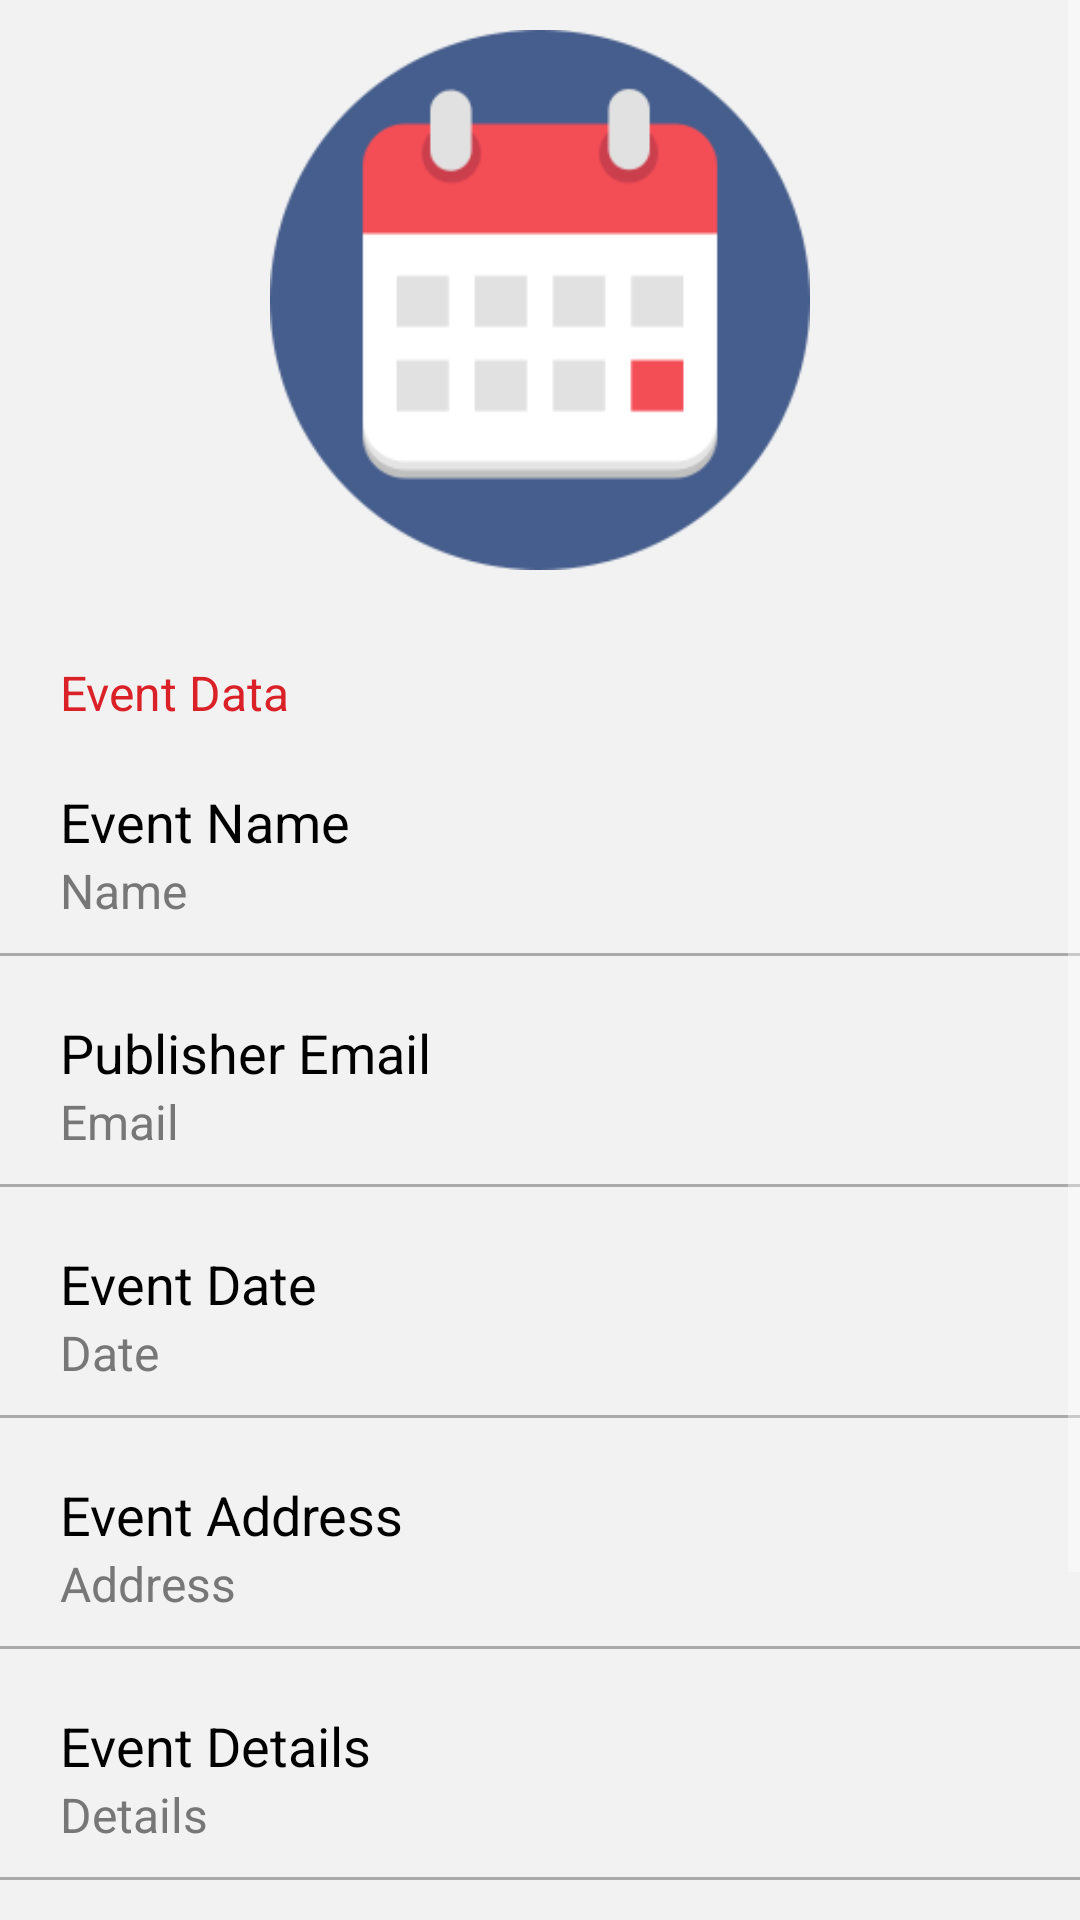

Produce the Android XML layout that renders to this screen, including the resource entries it uses.
<!-- AndroidManifest.xml: application theme SplashTheme -->
<!-- res/layout/activity_single_event.xml -->
<?xml version="1.0" encoding="utf-8"?>
<ScrollView xmlns:android="http://schemas.android.com/apk/res/android"
    xmlns:tools="http://schemas.android.com/tools"
    android:layout_width="match_parent"
    android:layout_height="match_parent"
    android:fillViewport="true">

    <LinearLayout xmlns:android="http://schemas.android.com/apk/res/android"
        xmlns:tools="http://schemas.android.com/tools"
        android:id="@+id/activity_single_event"
        android:layout_width="match_parent"
        android:layout_height="match_parent"
        android:background="@color/ofwaid"
        android:orientation="vertical"
        tools:context="com.scan.me.SingleEvent.SingleEvent">

        <ImageView
            android:layout_width="match_parent"
            android:layout_height="200dp"
            android:scaleType="centerInside"
            android:src="@drawable/event"
            android:id="@+id/_eImage"
            android:padding="10dp"
            />

        <TextView
            android:layout_width="wrap_content"
            android:layout_height="wrap_content"
            android:layout_marginLeft="20dp"
            android:layout_marginRight="20dp"
            android:layout_marginTop="20dp"
            android:text="Event Data"
            android:textColor="@color/colorText"
            android:textSize="16sp" />

        <LinearLayout
            android:layout_width="match_parent"
            android:layout_height="wrap_content"
            android:layout_marginTop="20dp"
            android:orientation="vertical"
            android:paddingBottom="10dp">

            <TextView
                android:layout_width="wrap_content"
                android:layout_height="wrap_content"
                android:layout_marginLeft="20dp"
                android:layout_marginRight="20dp"
                android:text="Event Name"
                android:textColor="@color/black"
                android:textSize="18sp" />

            <TextView
                android:id="@+id/_eName"
                android:layout_width="wrap_content"
                android:layout_height="wrap_content"
                android:layout_marginLeft="20dp"
                android:layout_marginRight="20dp"
                android:text="Name"
                android:textColor="@color/monsoon"
                android:textSize="16sp" />
        </LinearLayout>

        <View
            android:layout_width="match_parent"
            android:layout_height="1dp"
            android:background="@color/base" />

        <LinearLayout
            android:layout_width="match_parent"
            android:layout_height="wrap_content"
            android:layout_marginTop="20dp"
            android:orientation="vertical"
            android:paddingBottom="10dp">

            <TextView
                android:layout_width="wrap_content"
                android:layout_height="wrap_content"
                android:layout_marginLeft="20dp"
                android:layout_marginRight="20dp"
                android:text="Publisher Email"
                android:textColor="@color/black"
                android:textSize="18sp" />

            <TextView
                android:id="@+id/publisher_email"
                android:layout_width="wrap_content"
                android:layout_height="wrap_content"
                android:layout_marginLeft="20dp"
                android:layout_marginRight="20dp"
                android:text="Email"
                android:textColor="@color/monsoon"
                android:textSize="16sp" />
        </LinearLayout>

        <View
            android:layout_width="match_parent"
            android:layout_height="1dp"
            android:background="@color/base" />

        <LinearLayout
            android:layout_width="match_parent"
            android:layout_height="wrap_content"
            android:layout_marginTop="20dp"
            android:orientation="vertical"
            android:paddingBottom="10dp">

            <TextView
                android:layout_width="wrap_content"
                android:layout_height="wrap_content"
                android:layout_marginLeft="20dp"
                android:layout_marginRight="20dp"
                android:text="Event Date"
                android:textColor="@color/black"
                android:textSize="18sp" />

            <TextView
                android:id="@+id/_eDate"
                android:layout_width="wrap_content"
                android:layout_height="wrap_content"
                android:layout_marginLeft="20dp"
                android:layout_marginRight="20dp"
                android:text="Date"
                android:textColor="@color/monsoon"
                android:textSize="16sp" />
        </LinearLayout>

        <View
            android:layout_width="match_parent"
            android:layout_height="1dp"
            android:background="@color/base" />

        <LinearLayout
            android:layout_width="match_parent"
            android:layout_height="wrap_content"
            android:layout_marginTop="20dp"
            android:orientation="vertical"
            android:paddingBottom="10dp">

            <TextView
                android:layout_width="wrap_content"
                android:layout_height="wrap_content"
                android:layout_marginLeft="20dp"
                android:layout_marginRight="20dp"
                android:text="Event Address"
                android:textColor="@color/black"
                android:textSize="18sp" />

            <TextView
                android:id="@+id/_eAddress"
                android:layout_width="wrap_content"
                android:layout_height="wrap_content"
                android:layout_marginLeft="20dp"
                android:layout_marginRight="20dp"
                android:text="Address"
                android:textColor="@color/monsoon"
                android:textSize="16sp" />
        </LinearLayout>

        <View
            android:layout_width="match_parent"
            android:layout_height="1dp"
            android:background="@color/base" />

        <LinearLayout
            android:layout_width="match_parent"
            android:layout_height="wrap_content"
            android:layout_marginTop="20dp"
            android:orientation="vertical"
            android:paddingBottom="10dp">

            <TextView
                android:layout_width="wrap_content"
                android:layout_height="wrap_content"
                android:layout_marginLeft="20dp"
                android:layout_marginRight="20dp"
                android:text="Event Details"
                android:textColor="@color/black"
                android:textSize="18sp" />

            <TextView
                android:id="@+id/_eDetails"
                android:layout_width="wrap_content"
                android:layout_height="wrap_content"
                android:layout_marginLeft="20dp"
                android:layout_marginRight="20dp"
                android:text="Details"
                android:textColor="@color/monsoon"
                android:textSize="16sp" />
        </LinearLayout>

        <View
            android:layout_width="match_parent"
            android:layout_height="1dp"
            android:background="@color/base" />

        <LinearLayout
            android:layout_width="match_parent"
            android:layout_height="wrap_content"
            android:layout_marginTop="20dp"
            android:orientation="vertical"
            android:paddingBottom="10dp">

            <TextView
                android:layout_width="wrap_content"
                android:layout_height="wrap_content"
                android:layout_marginLeft="20dp"
                android:layout_marginRight="20dp"
                android:text="Publisher Username"
                android:textColor="@color/black"
                android:textSize="18sp" />

            <TextView
                android:id="@+id/_UserName"
                android:layout_width="wrap_content"
                android:layout_height="wrap_content"
                android:layout_marginLeft="20dp"
                android:layout_marginRight="20dp"
                android:text="Username"
                android:textColor="@color/monsoon"
                android:textSize="16sp" />
        </LinearLayout>

        <View
            android:layout_width="match_parent"
            android:layout_height="1dp"
            android:background="@color/base" />

        <LinearLayout
            android:layout_width="match_parent"
            android:layout_height="wrap_content"
            android:layout_marginTop="20dp"
            android:orientation="vertical"
            android:paddingBottom="10dp">

            <Button
                android:layout_width="match_parent"
                android:layout_height="wrap_content"
                android:background="@color/white"
                android:text="Submit To Event"
                android:textAllCaps="false"
                android:textSize="16sp"
                android:id="@+id/submit_event"
                android:textColor="@color/black"
                />
        </LinearLayout>
    </LinearLayout>
</ScrollView>
<!-- resources referenced by this layout -->
<resources>
  <color name="base">#AAAAAA</color>
  <color name="black">#000000</color>
  <color name="colorText">#d92127</color>
  <color name="monsoon">#777777</color>
  <color name="ofwaid">#f2f2f2</color>
  <color name="white">#FFFFFF</color>
  <!-- drawable event: png bitmap (drawable, 7408 bytes) -->
  <style name="SplashTheme" parent="nave">
          <item name="android:windowBackground">@drawable/background_splash</item>
      </style>
  <style name="nave" parent="AppTheme">
          <item name="android:windowFullscreen">true</item>
      </style>
  <!-- drawable background_splash (drawable) -->
  <?xml version="1.0" encoding="utf-8"?>
  <layer-list xmlns:android="http://schemas.android.com/apk/res/android">
  
      <item
          android:drawable="@color/colorBackground"/>
  
      <item>
          <bitmap
              android:gravity="center"
              android:src="@mipmap/luncher" />
      </item>
  
  </layer-list>
  <style name="AppTheme" parent="Theme.AppCompat.NoActionBar">
          
          <item name="colorPrimary">@color/colorPrimary</item>
          <item name="colorPrimaryDark">@color/primary_darker</item>
          <item name="colorAccent">@color/colorAccent</item>
      </style>
  <color name="colorBackground">#231f20</color>
  <color name="colorPrimary">#3F51B5</color>
  <color name="primary_darker">#CC1D1D</color>
  <color name="colorAccent">#FF4081</color>
</resources>
